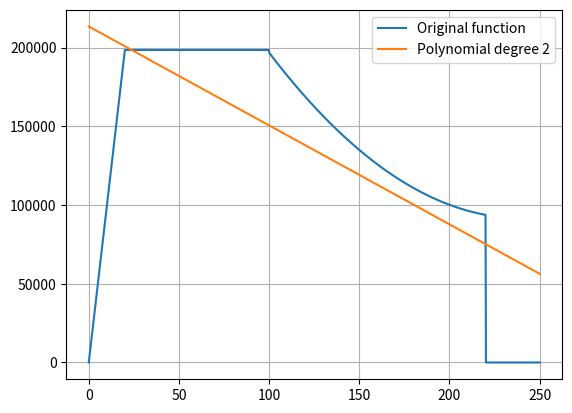

The matplotlib source for this figure:
import numpy as np
import matplotlib.pyplot as plt

# Define your function


def f(v):
    if 0 <= v <= 20:
        return 9925 * v + 1.243
    if 20 <= v <= 100:
        return 2.039 * (10**-13) * v + 1.985 * (10**5)
    if 100 <= v <= 220:
        return 5.389 * (v**2) - 2583 * v + 4.012 * (10**5)
    else:
        return 0


# Interval [a, b] and degree n
a, b = 0, 250
n = 1

# Choose n+1 interpolation points
x_points = np.linspace(a, b, 1000)
y_points_bis = []
for x in x_points:
    y_points_bis.append(f(x))

# Get the polynomial coefficients (highest degree first)
coeffs = np.polyfit(x_points, y_points_bis, deg=n)

# Create polynomial function
p = np.poly1d(coeffs)


def acc_neg(v, demand=1):
    A, B, C, m, v_max, p_max = 0.632, 40.7, 3900, 320000, 220, 4305220
    F = f(v) * demand
    F_available = F + A * (v**2) + B * v + C
    acc = F_available / m
    return acc * 3.6


a_x, b_x = 0, 250
a_y, b_y = -1, 1
n = 2  # degree in x
m = 2  # degree in y

# Create the interpolation points (equally spaced)
x_points = np.linspace(a_x, b_x, 1000)
y_points = np.linspace(a_y, b_y, 1000)
X, Y = np.meshgrid(x_points, y_points, indexing="ij")
Z = np.eye(1000)
for i in range(len(x_points)):
    for j in range(len(y_points)):
        x = x_points[i]
        y = y_points[j]
        Z[i, j] = acc_neg(x, y)


# Build the Vandermonde matrix for 2D
x_flat = X.ravel()
y_flat = Y.ravel()

A = np.vstack([(x_flat**i) * (y_flat**j) for i in range(n + 1) for j in range(m + 1)]).T

b = Z.ravel()
coeffs, _, _, _ = np.linalg.lstsq(A, b, rcond=None)


# Define the polynomial function
def Pdecc(x, y):
    val = 0
    idx = 0
    for i in range(n + 1):
        for j in range(m + 1):
            val += coeffs[idx] * (x**i) * (y**j)
            idx += 1
    return val


# Plotting
x_plot = x_points
plt.plot(x_plot, y_points_bis, label="Original function")
plt.plot(x_plot, p(x_plot), label=f"Polynomial degree {n}")
plt.legend()
plt.grid(True)
plt.show()
